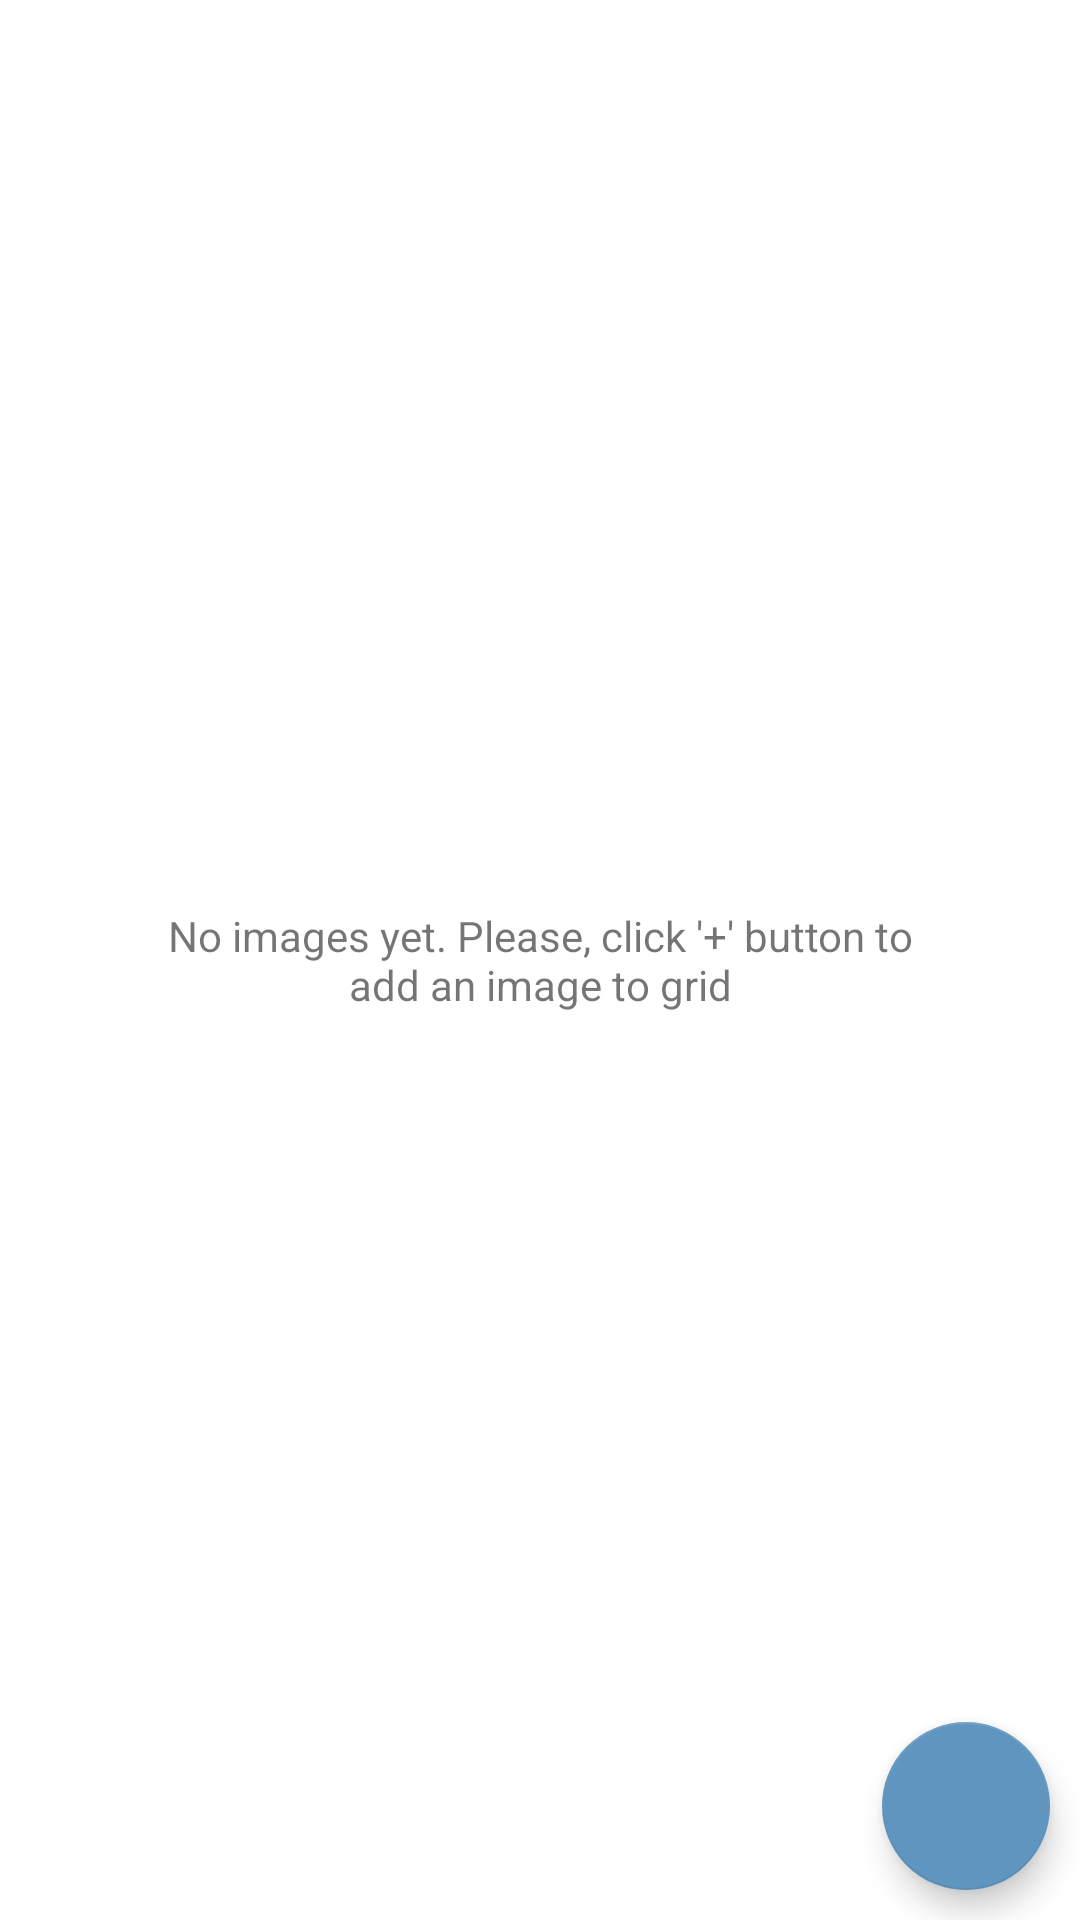

Produce the Android XML layout that renders to this screen, including the resource entries it uses.
<!-- AndroidManifest.xml: application theme Theme.MobileDevelopmentLabs -->
<!-- res/layout/fragment_images.xml -->
<?xml version="1.0" encoding="utf-8"?>
<FrameLayout xmlns:android="http://schemas.android.com/apk/res/android"
    xmlns:app="http://schemas.android.com/apk/res-auto"
    xmlns:tools="http://schemas.android.com/tools"
    android:layout_width="match_parent"
    android:layout_height="match_parent"
    tools:context=".ui.views.images.ImagesFragment">

        <TextView
            android:id="@+id/noImagesYetTextView"
            android:layout_width="250dp"
            android:layout_height="wrap_content"
            android:layout_gravity="center"
            android:textAlignment="center"
            android:text="No images yet. Please, click '+' button to add an image to grid"
            android:gravity="center_horizontal" />

        <androidx.recyclerview.widget.RecyclerView
            android:id="@+id/imageRecycler"
            android:layout_width="wrap_content"
            android:layout_height="wrap_content"
            app:layoutManager="androidx.recyclerview.widget.LinearLayoutManager" >

        </androidx.recyclerview.widget.RecyclerView>

        <com.google.android.material.floatingactionbutton.FloatingActionButton
            android:id="@+id/imagePickerButton"
            android:layout_width="wrap_content"
            android:layout_height="wrap_content"
            android:layout_gravity="bottom|end"
            android:layout_margin="10dp"
            android:src="@drawable/ic_baseline_add_24"
            app:backgroundTint="#5F95BF" />

</FrameLayout>
<!-- resources referenced by this layout -->
<resources>
  <style name="Theme.MobileDevelopmentLabs" parent="Theme.MaterialComponents.DayNight.DarkActionBar">
          
          <item name="colorPrimary">@color/purple_500</item>
          <item name="colorPrimaryVariant">@color/purple_700</item>
          <item name="colorOnPrimary">@color/white</item>
          
          <item name="colorSecondary">@color/teal_200</item>
          <item name="colorSecondaryVariant">@color/teal_700</item>
          <item name="colorOnSecondary">@color/black</item>
          
          <item name="android:statusBarColor" tools:targetApi="l">?attr/colorPrimaryVariant</item>
          
      </style>
  <!-- not gathered from this repository: default colours our renderer supplied (Android Studio template values) -->
  <color name="purple_500">#FF6200EE</color>
  <color name="purple_700">#FF3700B3</color>
  <color name="teal_200">#FF03DAC5</color>
  <color name="teal_700">#FF018786</color>
  <color name="black">#FF000000</color>
  <color name="white">#FFFFFFFF</color>
</resources>
